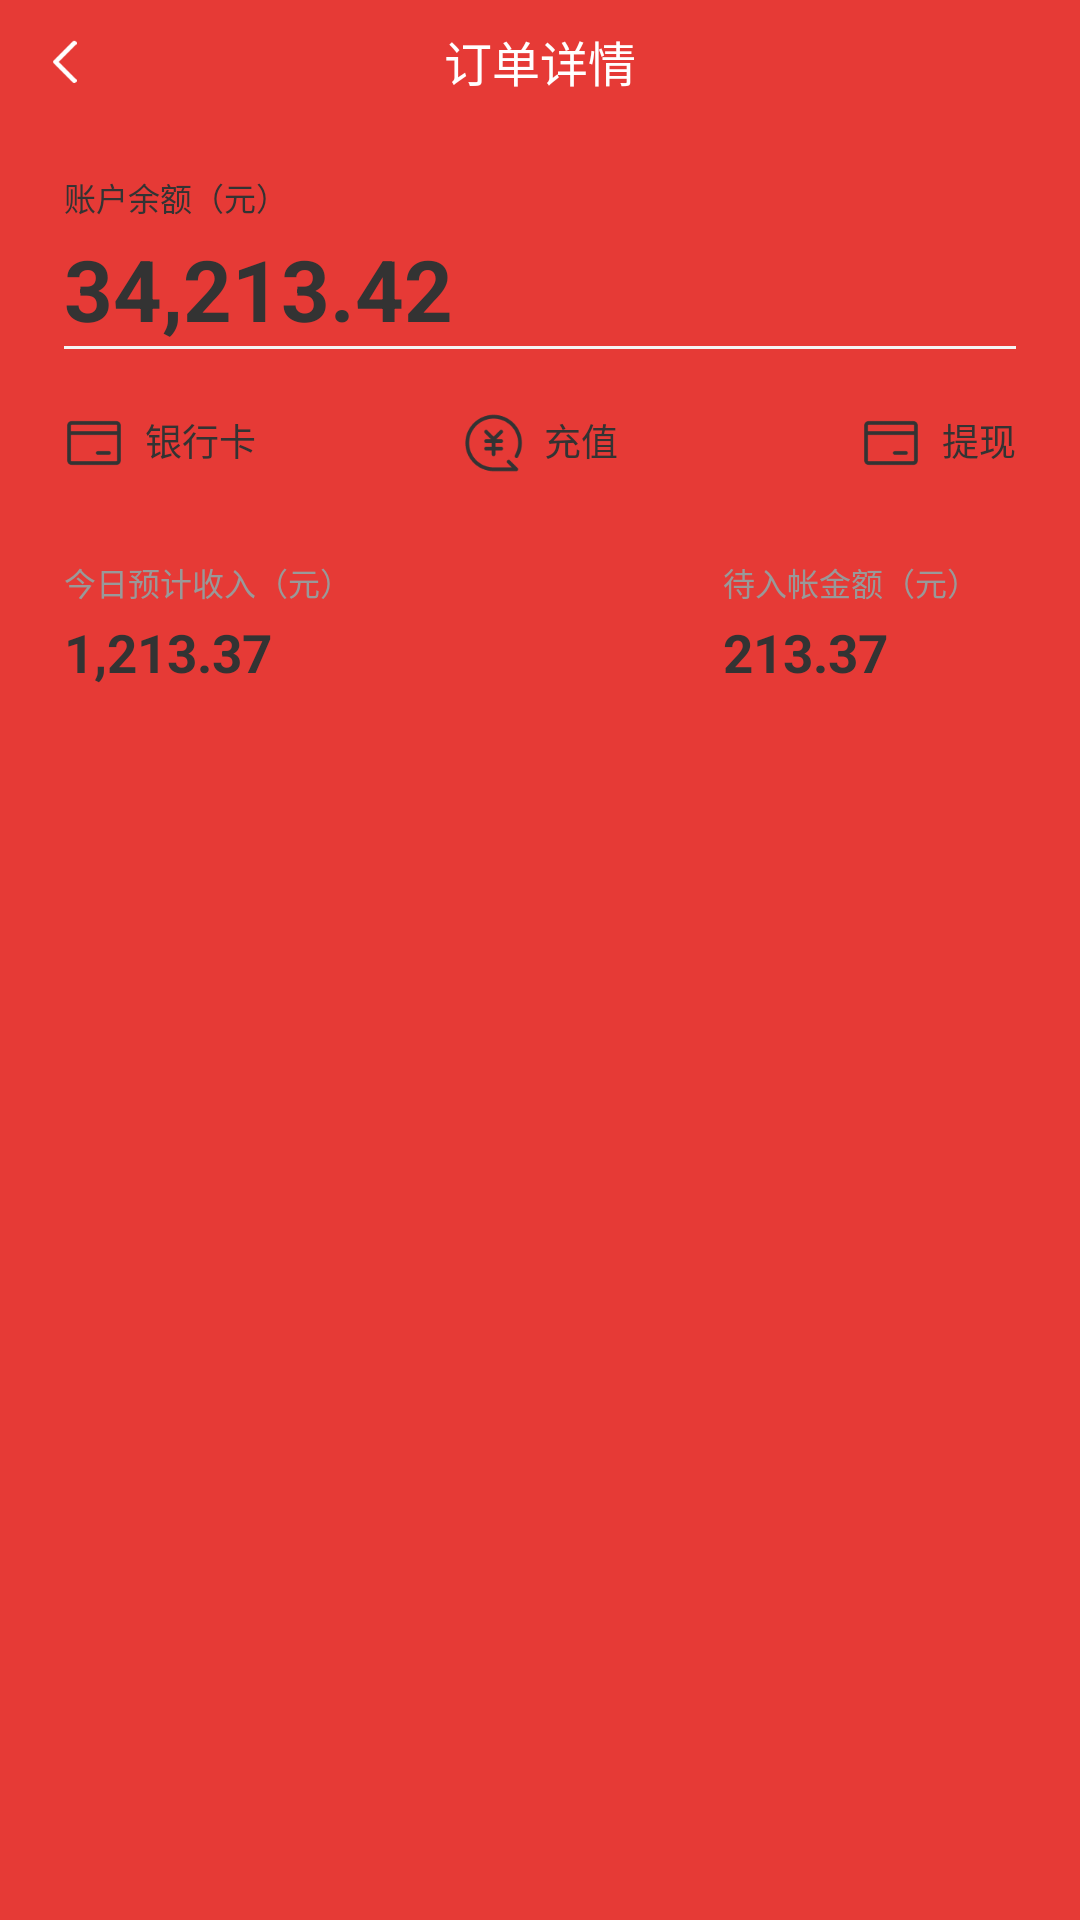

Android layout source for this screen:
<!-- AndroidManifest.xml: activity theme Theme.AppCompat.Light.NoActionBar -->
<!-- res/layout/activity_wallet.xml -->
<?xml version="1.0" encoding="utf-8"?>
<LinearLayout xmlns:android="http://schemas.android.com/apk/res/android"
    xmlns:app="http://schemas.android.com/apk/res-auto"
    xmlns:tools="http://schemas.android.com/tools"
    android:layout_width="match_parent"
    android:layout_height="match_parent"
    android:background="@color/red_e6"
    android:orientation="vertical"
    tools:context=".activity.WalletActivity">

    <include layout="@layout/base_item_title" />

    <LinearLayout
        android:layout_width="match_parent"
        android:layout_height="wrap_content"
        android:layout_marginStart="@dimen/dp_12"
        android:layout_marginTop="@dimen/dp_8"
        android:layout_marginEnd="@dimen/dp_12"
        android:orientation="vertical"
        android:padding="@dimen/dp_12"
        app:bl_corners_radius="@dimen/dp_8"
        app:bl_solid_color="@color/white">

        <TextView
            android:layout_width="wrap_content"
            android:layout_height="wrap_content"
            android:text="账户余额（元）"
            android:textColor="@color/black_33"
            android:textSize="@dimen/sp_12" />

        <TextView
            android:layout_width="wrap_content"
            android:layout_height="wrap_content"
            android:layout_marginTop="@dimen/dp_4"
            android:text="34,213.42"
            android:textColor="@color/black_33"
            android:textSize="@dimen/sp_32"
            android:textStyle="bold" />

        <View
            android:layout_width="match_parent"
            android:layout_height="@dimen/dp_1"
            android:background="@color/gray_f5" />

        <RelativeLayout
            android:layout_width="match_parent"
            android:layout_height="match_parent"
            android:layout_marginTop="@dimen/dp_24">

            <TextView
                android:id="@+id/tv_bank"
                android:layout_width="wrap_content"
                android:layout_height="wrap_content"
                android:drawableLeft="@mipmap/icon_wallet_bank_card"
                android:drawablePadding="@dimen/dp_8"
                android:text="银行卡"
                android:textColor="@color/black_33"
                android:textSize="@dimen/sp_14" />

            <TextView
                android:layout_width="wrap_content"
                android:layout_height="wrap_content"
                android:layout_centerHorizontal="true"
                android:drawableLeft="@mipmap/icon_wallet_recharge"
                android:drawablePadding="@dimen/dp_8"
                android:text="充值"
                android:textColor="@color/black_33"
                android:textSize="@dimen/sp_14" />

            <TextView
                android:layout_width="wrap_content"
                android:layout_height="wrap_content"
                android:layout_alignParentEnd="true"
                android:drawableLeft="@mipmap/icon_wallet_bank_card"
                android:drawablePadding="@dimen/dp_8"
                android:text="提现"
                android:textColor="@color/black_33"
                android:textSize="@dimen/sp_14" />
        </RelativeLayout>
    </LinearLayout>

    <LinearLayout
        android:layout_width="match_parent"
        android:layout_height="wrap_content"
        android:layout_marginStart="@dimen/dp_12"
        android:layout_marginTop="@dimen/dp_8"
        android:layout_marginEnd="@dimen/dp_12"
        android:padding="@dimen/dp_12"
        app:bl_corners_radius="@dimen/dp_8"
        app:bl_solid_color="@color/white">

        <RelativeLayout
            android:layout_width="match_parent"
            android:layout_height="wrap_content">

            <TextView
                android:id="@+id/tv_today"
                android:layout_width="wrap_content"
                android:layout_height="wrap_content"
                android:text="今日预计收入（元）"
                android:textColor="@color/black_99"
                android:textSize="@dimen/sp_12" />

            <TextView
                android:layout_width="wrap_content"
                android:layout_height="wrap_content"
                android:layout_below="@id/tv_today"
                android:layout_marginTop="@dimen/dp_4"
                android:text="1,213.37"
                android:textColor="@color/black_33"
                android:textSize="@dimen/sp_20"
                android:textStyle="bold" />

            <TextView
                android:id="@+id/tv_money"
                android:layout_width="wrap_content"
                android:layout_height="wrap_content"
                android:layout_alignParentEnd="true"
                android:layout_marginEnd="@dimen/dp_14"
                android:text="待入帐金额（元）"
                android:textColor="@color/black_99"
                android:textSize="@dimen/sp_12" />

            <TextView
                android:layout_width="wrap_content"
                android:layout_height="wrap_content"
                android:layout_below="@id/tv_money"
                android:layout_alignStart="@id/tv_money"
                android:layout_marginTop="@dimen/dp_4"
                android:text="213.37"
                android:textColor="@color/black_33"
                android:textSize="@dimen/sp_20"
                android:textStyle="bold" />
        </RelativeLayout>
    </LinearLayout>
</LinearLayout>
<!-- res/layout/base_item_title.xml (included above) -->
<?xml version="1.0" encoding="utf-8"?>
<RelativeLayout xmlns:android="http://schemas.android.com/apk/res/android"
    android:id="@+id/rl_top"
    android:layout_width="match_parent"
    android:layout_height="wrap_content">

    <View
        android:id="@+id/view"
        android:layout_width="match_parent"
        android:layout_height="1dp" />

    <RelativeLayout
        android:layout_width="match_parent"
        android:layout_height="@dimen/dp_44"
        android:layout_below="@id/view">

        <ImageView
            android:id="@+id/iv_back"
            android:layout_width="@dimen/dp_16"
            android:layout_height="@dimen/dp_16"
            android:layout_centerVertical="true"
            android:layout_marginStart="@dimen/dp_16"
            android:src="@mipmap/icon_left_white_back" />

        <TextView
            android:id="@+id/tv_title"
            android:layout_width="wrap_content"
            android:layout_height="wrap_content"
            android:layout_centerInParent="true"
            android:text="订单详情"
            android:textColor="@color/white"
            android:textSize="@dimen/sp_18" />

        <TextView
            android:id="@+id/tv_right"
            android:layout_width="wrap_content"
            android:layout_height="wrap_content"
            android:layout_alignParentEnd="true"
            android:layout_centerVertical="true"
            android:layout_marginEnd="@dimen/dp_12"
            android:text="核销记录"
            android:textColor="@color/black_66"
            android:textSize="@dimen/sp_12"
            android:visibility="gone" />
    </RelativeLayout>


</RelativeLayout>
<!-- resources referenced by this layout -->
<resources>
  <color name="black_33">#333333</color>
  <color name="black_66">#666666</color>
  <color name="black_99">#999999</color>
  <color name="gray_f5">#F5F5F5</color>
  <color name="red_e6">#E63A36</color>
  <color name="white">#FFFFFFFF</color>
  <dimen name="dp_1">1dp</dimen>
  <dimen name="dp_12">12dp</dimen>
  <dimen name="dp_14">14dp</dimen>
  <dimen name="dp_16">16dp</dimen>
  <dimen name="dp_24">24dp</dimen>
  <dimen name="dp_4">4dp</dimen>
  <dimen name="dp_44">44dp</dimen>
  <dimen name="dp_8">8dp</dimen>
  <dimen name="sp_12">12sp</dimen>
  <dimen name="sp_14">14sp</dimen>
  <dimen name="sp_18">18sp</dimen>
  <dimen name="sp_20">20sp</dimen>
  <dimen name="sp_32">32sp</dimen>
  <!-- mipmap icon_left_white_back: png bitmap (mipmap-xxxhdpi, 396 bytes) -->
  <!-- mipmap icon_wallet_bank_card: png bitmap (mipmap-xxxhdpi, 855 bytes) -->
  <!-- mipmap icon_wallet_recharge: png bitmap (mipmap-xxxhdpi, 2100 bytes) -->
</resources>
